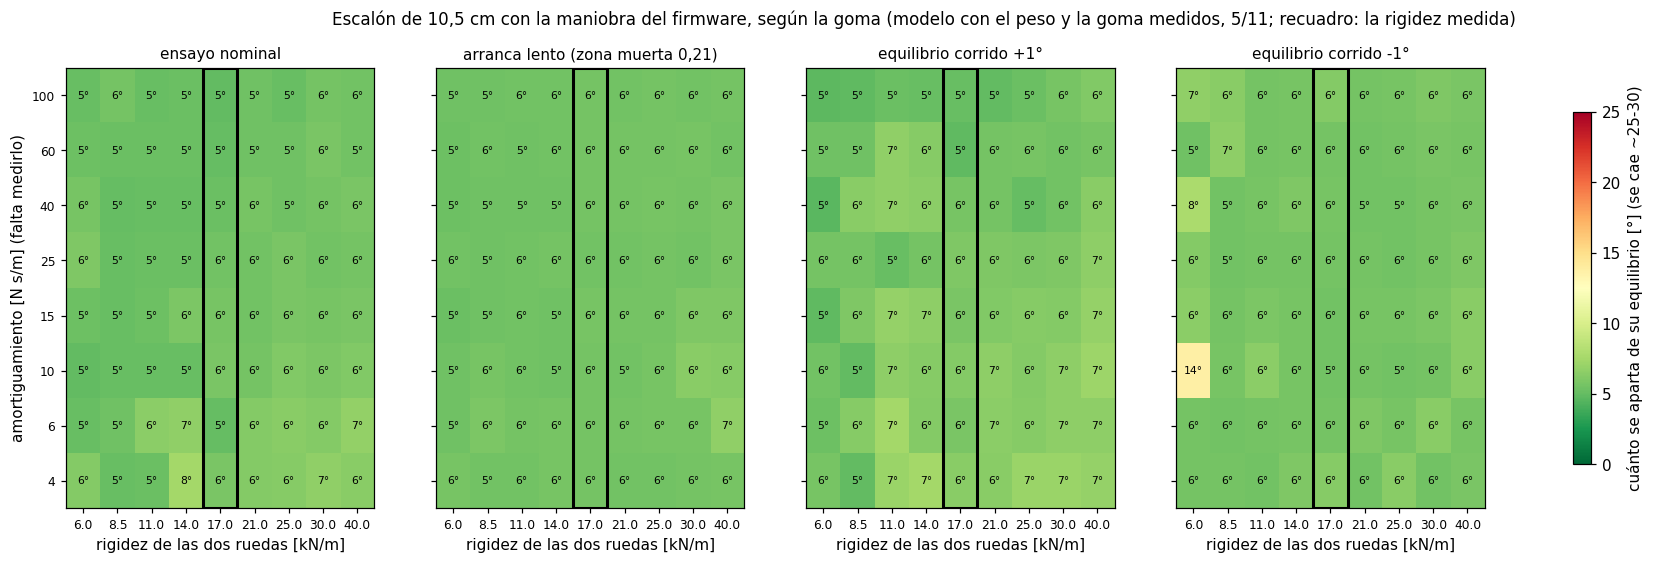

The file beside this chart, header and first rows:
condicion, k_rueda, c_rueda, resultado, desvio_deg, fin_mm, rueda_N
nominal, 6000, 4, bien, 6.23, -687, 72
nominal, 6000, 6, bien, 5.16, -430, 66
nominal, 6000, 10, bien, 4.97, -417, 64
nominal, 6000, 15, bien, 5.36, -461, 62
nominal, 6000, 25, bien, 5.96, -477, 58
nominal, 6000, 40, bien, 5.75, -433, 54
nominal, 6000, 60, bien, 5.29, -407, 62
nominal, 6000, 100, bien, 5.12, -418, 104
nominal, 8500, 4, bien, 5.16, -427, 77
nominal, 8500, 6, bien, 5.39, -441, 76
nominal, 8500, 10, bien, 5.15, -434, 73
nominal, 8500, 15, bien, 5.15, -427, 71
nominal, 8500, 25, bien, 5.1, -395, 66
nominal, 8500, 40, bien, 5.07, -410, 62
nominal, 8500, 60, bien, 5.27, -411, 68
nominal, 8500, 100, bien, 5.6, -427, 101
nominal, 11000, 4, bien, 5.21, -431, 86
nominal, 11000, 6, bien, 6.45, -440, 88
nominal, 11000, 10, bien, 5.16, -420, 82
nominal, 11000, 15, bien, 5.31, -410, 81
nominal, 11000, 25, bien, 5.27, -419, 76
nominal, 11000, 40, bien, 5.15, -417, 71
nominal, 11000, 60, bien, 5.26, -412, 73
nominal, 11000, 100, bien, 5.14, -415, 103
nominal, 14000, 4, bien, 7.5, -434, 101
nominal, 14000, 6, bien, 6.7, -445, 96
nominal, 14000, 10, bien, 5.17, -401, 92
nominal, 14000, 15, bien, 5.94, -438, 95
nominal, 14000, 25, bien, 5.26, -410, 87
nominal, 14000, 40, bien, 5.09, -401, 81
nominal, 14000, 60, bien, 5.22, -415, 79
nominal, 14000, 100, bien, 5.18, -408, 109
nominal, 17000, 4, bien, 5.84, -324, 110
nominal, 17000, 6, bien, 5.06, -314, 105
nominal, 17000, 10, bien, 5.79, -268, 107
nominal, 17000, 15, bien, 5.7, -268, 103
nominal, 17000, 25, bien, 5.5, -276, 99
nominal, 17000, 40, bien, 5.24, -406, 90
nominal, 17000, 60, bien, 5.04, -422, 84
nominal, 17000, 100, bien, 4.97, -354, 111
nominal, 21000, 4, bien, 6.2, -263, 124
nominal, 21000, 6, bien, 6.2, -297, 124
nominal, 21000, 10, bien, 5.62, -296, 121
nominal, 21000, 15, bien, 5.56, -320, 113
nominal, 21000, 25, bien, 5.54, -324, 103
nominal, 21000, 40, bien, 5.75, -269, 102
nominal, 21000, 60, bien, 5.4, -331, 99
nominal, 21000, 100, bien, 5.42, -311, 111
nominal, 25000, 4, bien, 6.32, -304, 131
nominal, 25000, 6, bien, 6.38, -277, 132
nominal, 25000, 10, bien, 6.12, -275, 129
nominal, 25000, 15, bien, 5.77, -295, 122
nominal, 25000, 25, bien, 5.8, -252, 124
nominal, 25000, 40, bien, 5.38, -310, 117
nominal, 25000, 60, bien, 5.45, -299, 111
nominal, 25000, 100, bien, 5.16, -388, 109
nominal, 30000, 4, bien, 6.68, -256, 146
nominal, 30000, 6, bien, 6.21, -281, 146
nominal, 30000, 10, bien, 5.92, -293, 144
nominal, 30000, 15, bien, 5.74, -276, 138
... 228 more rows
